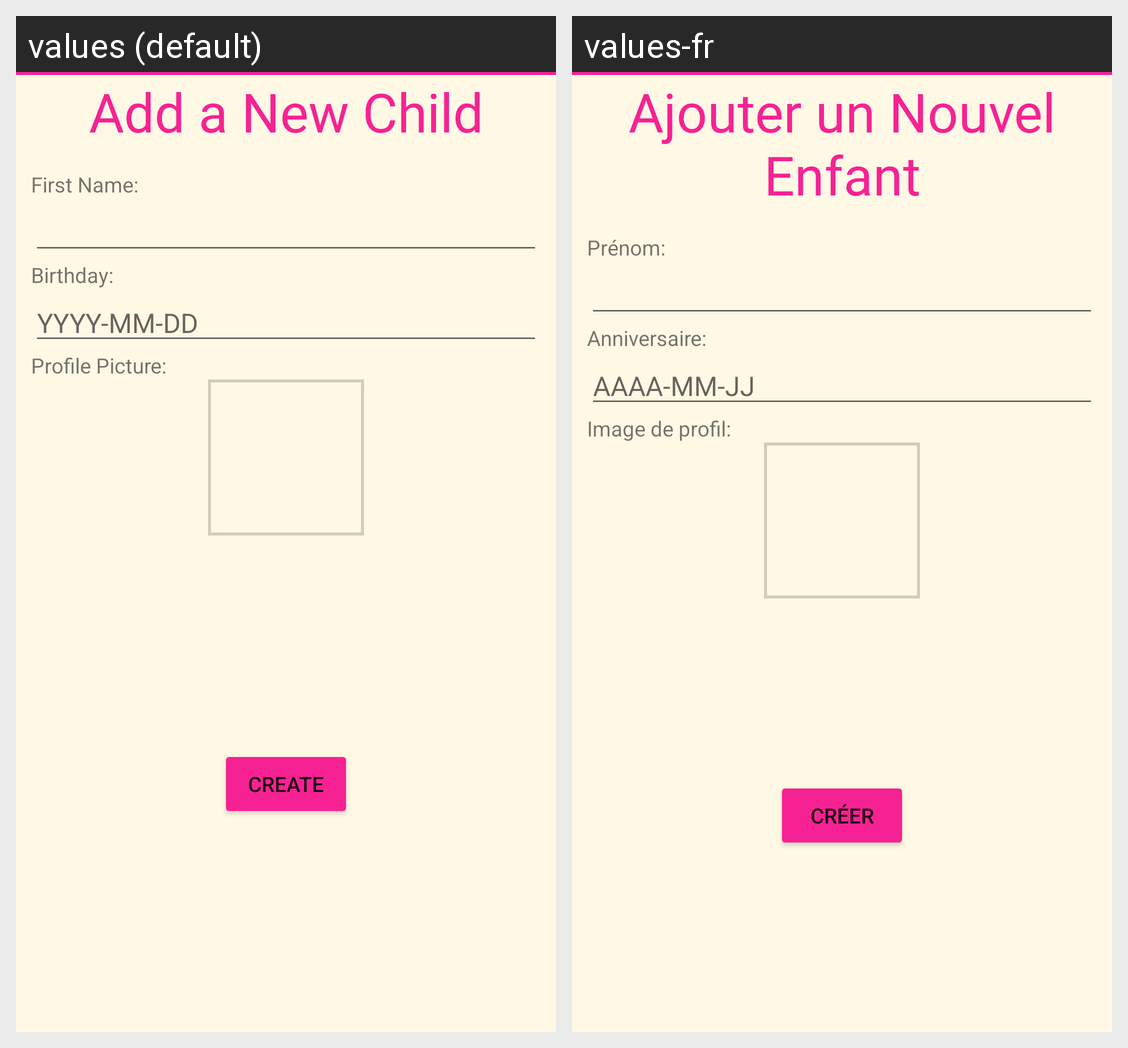

Locale-by-locale string values for the Android screen shown in this grid:
Android screen res/layout/fragment_add_new_child.xml rendered under 2 locales, left to right: values (default), values-fr. Device: Nexus 5 (rendered at 1080×1920; each locale shown at half size, 540×960, under a caption strip naming it); theme Theme.TidBits.
Strings drawn on this screen, with the default value and each locale's value (text and hints the layout hard-codes, and strings that could not be matched under every locale, appear in the picture but are not listed):

add_new_child
  values: Add a New Child
  values-fr: Ajouter un Nouvel Enfant

first_name
  values: First Name:
  values-fr: Prénom:

birthday
  values: Birthday:
  values-fr: Anniversaire:

birthday_hint
  values: YYYY-MM-DD
  values-fr: AAAA-MM-JJ

profile_picture
  values: Profile Picture:
  values-fr: Image de profil:

create
  values: Create
  values-fr: Créer
